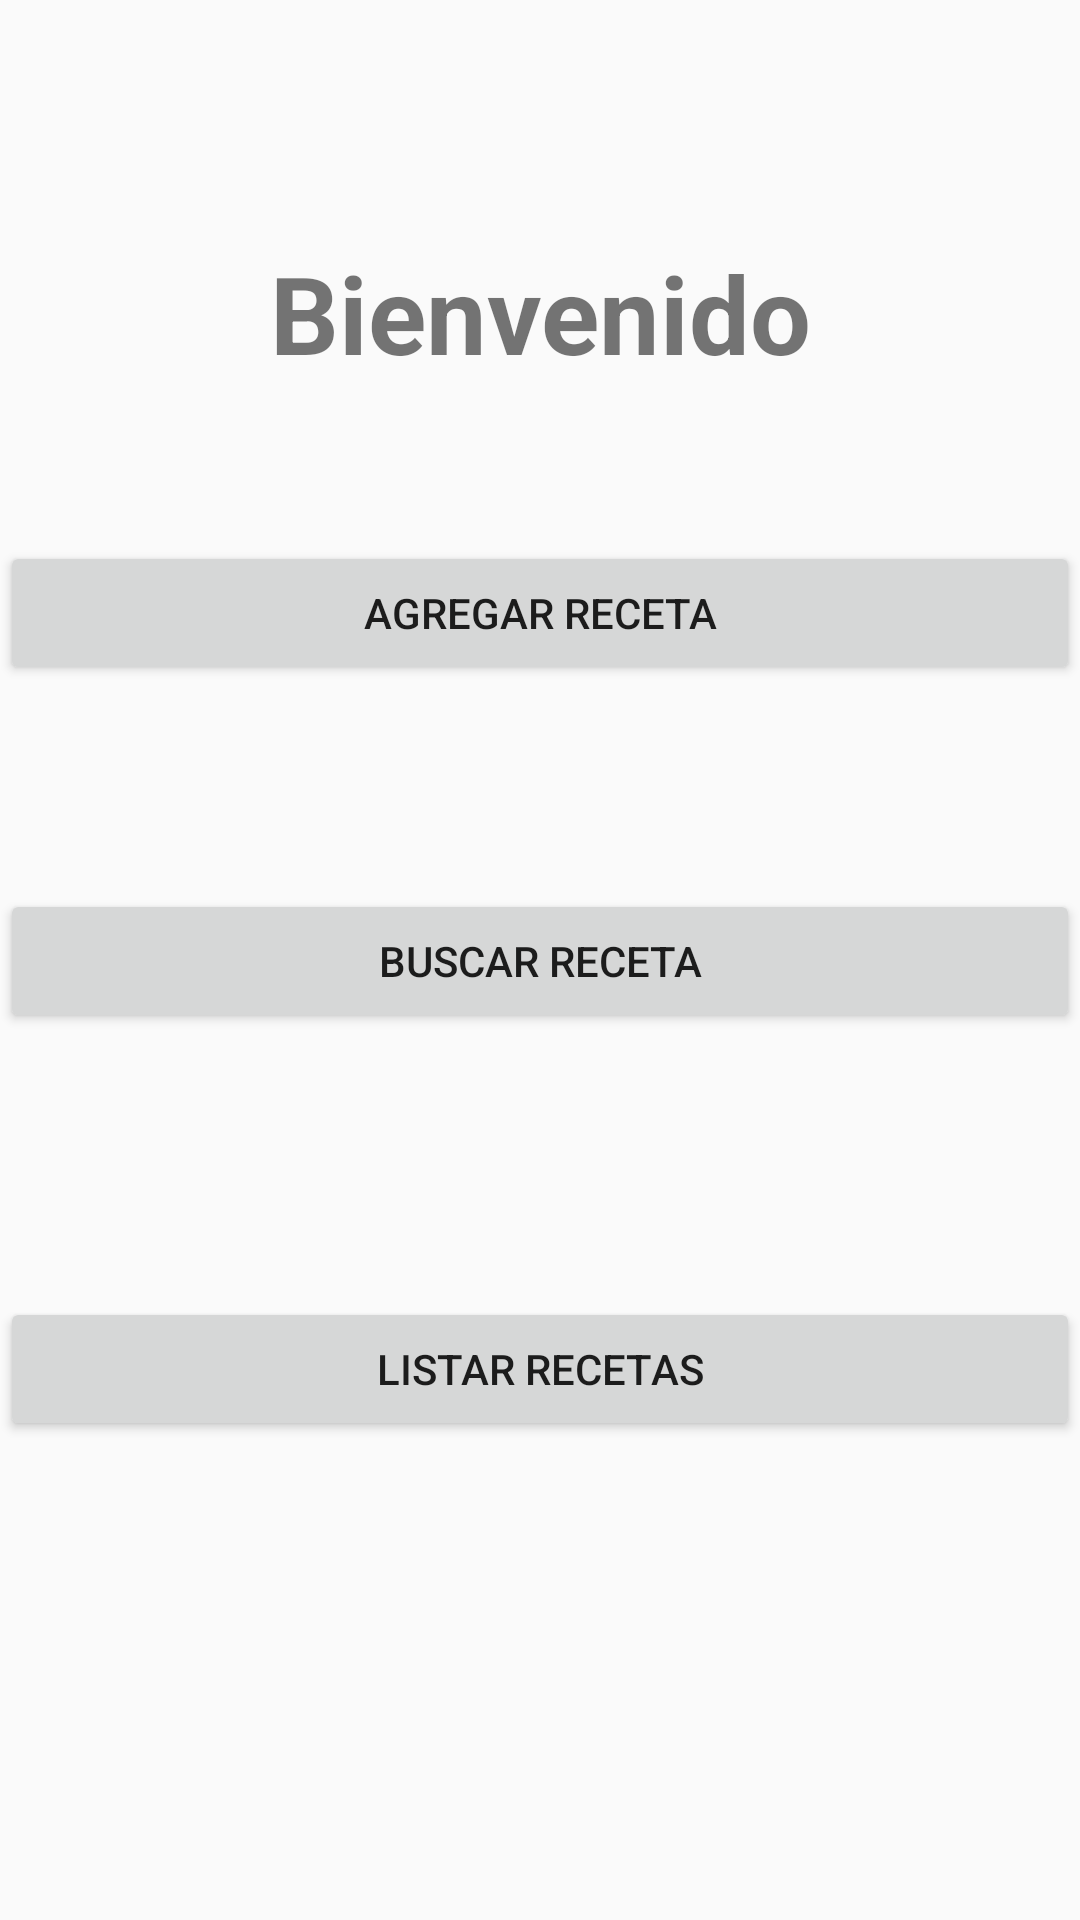

Produce the Android XML layout that renders to this screen, including the resource entries it uses.
<!-- AndroidManifest.xml: application theme Base.Theme.AppCompat.Light -->
<!-- res/layout/activity_noticias_cliente.xml -->
<?xml version="1.0" encoding="utf-8"?>
<android.support.constraint.ConstraintLayout xmlns:android="http://schemas.android.com/apk/res/android"
    xmlns:app="http://schemas.android.com/apk/res-auto"
    xmlns:tools="http://schemas.android.com/tools"
    android:id="@+id/linearLayout"
    android:layout_width="match_parent"
    android:layout_height="match_parent"
    tools:context=".NoticiasCliente">

    <TextView
        android:id="@+id/textView"
        android:layout_width="0dp"
        android:layout_height="wrap_content"
        android:layout_marginTop="80dp"
        android:gravity="center"
        android:text="@string/titleClientHome"
        android:textSize="36sp"
        android:textStyle="bold"
        app:layout_constraintEnd_toEndOf="parent"
        app:layout_constraintHorizontal_bias="0.0"
        app:layout_constraintStart_toStartOf="parent"
        app:layout_constraintTop_toTopOf="parent" />

    <Button
        android:id="@+id/button_Agregar_Receta"
        android:layout_width="0dp"
        android:layout_height="wrap_content"
        android:layout_marginTop="52dp"
        android:text="@string/agregar_receta_client"
        app:layout_constraintEnd_toEndOf="parent"
        app:layout_constraintHorizontal_bias="0.0"
        app:layout_constraintStart_toStartOf="parent"
        app:layout_constraintTop_toBottomOf="@+id/textView" />

    <Button
        android:id="@+id/button_Buscar_Receta"
        android:layout_width="0dp"
        android:layout_height="wrap_content"
        android:layout_marginTop="68dp"
        android:text="@string/buscar_receta"
        app:layout_constraintEnd_toEndOf="parent"
        app:layout_constraintHorizontal_bias="0.0"
        app:layout_constraintStart_toStartOf="parent"
        app:layout_constraintTop_toBottomOf="@+id/button_Agregar_Receta" />

    <Button
        android:id="@+id/button_Listar_Recetas"
        android:layout_width="0dp"
        android:layout_height="wrap_content"
        android:layout_marginTop="88dp"
        android:text="@string/listar_recetas"
        app:layout_constraintEnd_toEndOf="parent"
        app:layout_constraintHorizontal_bias="0.0"
        app:layout_constraintStart_toStartOf="parent"
        app:layout_constraintTop_toBottomOf="@+id/button_Buscar_Receta" />

</android.support.constraint.ConstraintLayout>
<!-- resources referenced by this layout -->
<resources>
  <string name="agregar_receta_client">Agregar Receta</string>
  <string name="buscar_receta">Buscar Receta</string>
  <string name="listar_recetas">Listar Recetas</string>
  <string name="titleClientHome">Bienvenido</string>
</resources>
